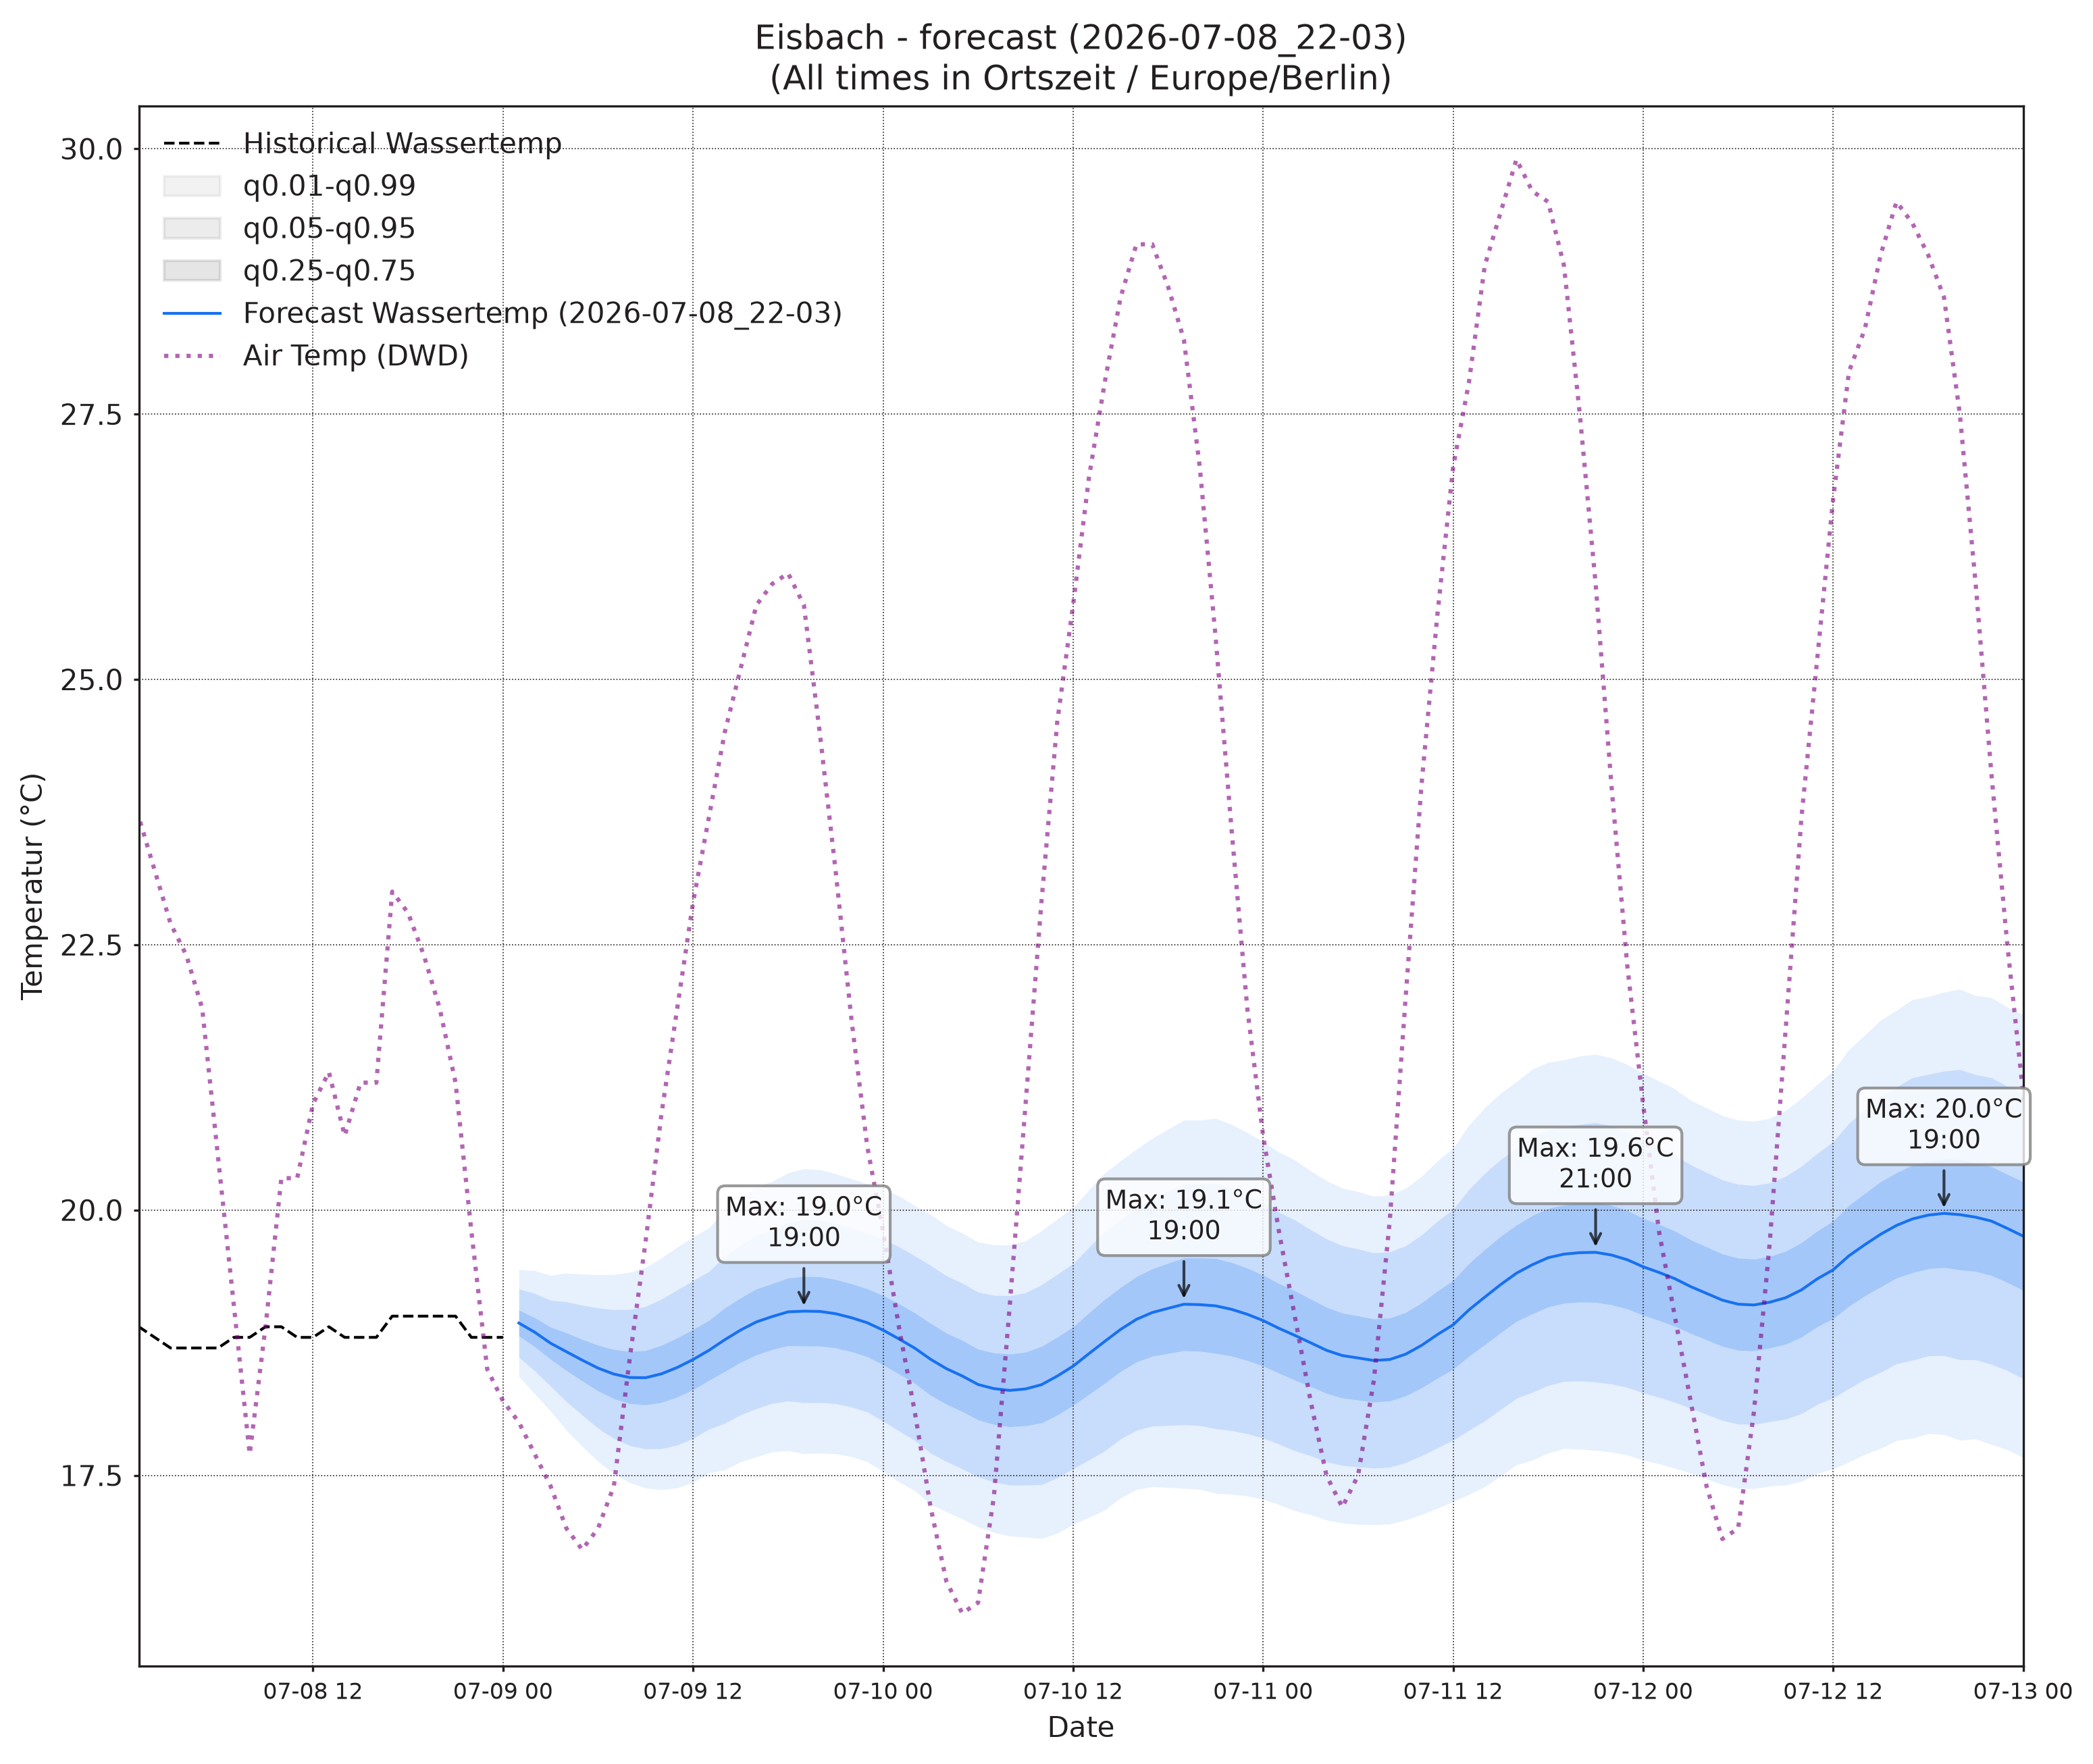

The data file committed next to this chart (first rows):
, wassertemp_q0.01, wassertemp_q0.05, wassertemp_q0.25, wassertemp_q0.5, wassertemp_q0.75, wassertemp_q0.95, wassertemp_q0.99, airtemp_96_q0.01, airtemp_96_q0.05, airtemp_96_q0.25, airtemp_96_q0.5, airtemp_96_q0.75, airtemp_96_q0.95, airtemp_96_q0.99, pressure_96_q0.01, pressure_96_q0.05, pressure_96_q0.25, pressure_96_q0.5, pressure_96_q0.75, pressure_96_q0.95, pressure_96_q0.99
2026-07-09 01:00, 18.43, 18.61, 18.81, 18.93, 19.06, 19.26, 19.44, 18.15, 19.14, 20.24, 20.91, 21.59, 22.69, 23.68, 1019, 1019, 1020, 1020, 1021, 1021, 1022
2026-07-09 02:00, 18.27, 18.48, 18.71, 18.85, 18.99, 19.21, 19.43, 17.2, 18.3, 19.52, 20.25, 20.99, 22.21, 23.31, 1019, 1019, 1020, 1020, 1021, 1021, 1022
2026-07-09 03:00, 18.11, 18.34, 18.59, 18.75, 18.9, 19.15, 19.38, 16.31, 17.51, 18.84, 19.66, 20.48, 21.81, 23.01, 1019, 1020, 1020, 1021, 1021, 1022, 1023
2026-07-09 04:00, 17.92, 18.19, 18.49, 18.66, 18.84, 19.14, 19.41, 15.55, 16.84, 18.3, 19.21, 20.12, 21.59, 22.88, 1019, 1020, 1020, 1021, 1021, 1022, 1023
2026-07-09 05:00, 17.78, 18.07, 18.39, 18.59, 18.78, 19.1, 19.4, 14.86, 16.32, 18, 19.04, 20.09, 21.76, 23.23, 1019, 1020, 1021, 1021, 1022, 1023, 1023
2026-07-09 06:00, 17.63, 17.94, 18.29, 18.51, 18.73, 19.08, 19.39, 14.34, 16.03, 17.98, 19.19, 20.41, 22.35, 24.04, 1019, 1020, 1021, 1021, 1022, 1023, 1024
2026-07-09 07:00, 17.52, 17.85, 18.22, 18.45, 18.69, 19.06, 19.39, 14.19, 16.14, 18.43, 19.86, 21.3, 23.58, 25.54, 1018, 1019, 1021, 1021, 1022, 1023, 1024
2026-07-09 08:00, 17.43, 17.78, 18.18, 18.42, 18.67, 19.06, 19.41, 14.42, 16.71, 19.4, 21.09, 22.78, 25.47, 27.76, 1018, 1019, 1021, 1021, 1022, 1023, 1025
2026-07-09 09:00, 17.38, 17.75, 18.16, 18.42, 18.68, 19.09, 19.46, 15.12, 17.71, 20.78, 22.73, 24.68, 27.75, 30.34, 1018, 1019, 1020, 1021, 1022, 1024, 1025
2026-07-09 10:00, 17.37, 17.75, 18.19, 18.46, 18.73, 19.16, 19.55, 15.89, 18.75, 22.2, 24.4, 26.6, 30.05, 32.92, 1017, 1019, 1020, 1021, 1022, 1024, 1025
2026-07-09 11:00, 17.38, 17.79, 18.24, 18.52, 18.79, 19.25, 19.65, 16.54, 19.77, 23.67, 26.17, 28.67, 32.58, 35.81, 1017, 1018, 1020, 1021, 1022, 1024, 1025
2026-07-09 12:00, 17.44, 17.85, 18.31, 18.59, 18.87, 19.33, 19.75, 16.91, 20.5, 24.88, 27.69, 30.51, 34.89, 38.48, 1016, 1018, 1020, 1021, 1022, 1024, 1025
2026-07-09 13:00, 17.52, 17.94, 18.4, 18.68, 18.96, 19.42, 19.83, 17.36, 21.23, 26, 29.07, 32.15, 36.91, 40.78, 1015, 1017, 1019, 1020, 1022, 1024, 1026
2026-07-09 14:00, 17.55, 17.99, 18.48, 18.78, 19.08, 19.56, 20, 17.59, 21.61, 26.58, 29.8, 33.02, 37.99, 42.01, 1015, 1017, 1019, 1020, 1022, 1024, 1026
2026-07-09 15:00, 17.63, 18.07, 18.57, 18.87, 19.17, 19.67, 20.11, 17.65, 21.71, 26.77, 30.06, 33.34, 38.4, 42.46, 1014, 1016, 1019, 1020, 1021, 1024, 1026
2026-07-09 16:00, 17.67, 18.13, 18.64, 18.95, 19.26, 19.76, 20.22, 17.36, 21.48, 26.63, 29.99, 33.35, 38.51, 42.63, 1014, 1016, 1018, 1020, 1021, 1024, 1026
2026-07-09 17:00, 17.72, 18.18, 18.69, 19, 19.31, 19.81, 20.27, 16.9, 20.94, 26.01, 29.33, 32.64, 37.72, 41.75, 1013, 1016, 1018, 1020, 1021, 1024, 1026
2026-07-09 18:00, 17.73, 18.2, 18.72, 19.04, 19.36, 19.88, 20.35, 16.45, 20.43, 25.42, 28.67, 31.92, 36.91, 40.9, 1013, 1015, 1018, 1020, 1021, 1024, 1026
2026-07-09 19:00, 17.7, 18.18, 18.72, 19.05, 19.37, 19.91, 20.39, 16.23, 20.01, 24.71, 27.76, 30.8, 35.5, 39.29, 1013, 1015, 1018, 1020, 1021, 1024, 1026
2026-07-09 20:00, 17.71, 18.19, 18.72, 19.04, 19.37, 19.9, 20.38, 15.89, 19.42, 23.77, 26.58, 29.39, 33.74, 37.27, 1013, 1015, 1018, 1020, 1021, 1024, 1027
2026-07-09 21:00, 17.7, 18.18, 18.7, 19.02, 19.35, 19.87, 20.34, 15.34, 18.69, 22.76, 25.36, 27.96, 32.02, 35.37, 1013, 1015, 1018, 1020, 1022, 1025, 1027
2026-07-09 22:00, 17.68, 18.14, 18.67, 18.99, 19.3, 19.83, 20.29, 15.01, 18.16, 21.9, 24.27, 26.64, 30.37, 33.52, 1013, 1016, 1018, 1020, 1022, 1025, 1028
2026-07-09 23:00, 17.63, 18.1, 18.62, 18.94, 19.26, 19.78, 20.25, 14.48, 17.52, 21.03, 23.23, 25.42, 28.93, 31.97, 1013, 1016, 1019, 1020, 1022, 1025, 1028
2026-07-10 00:00, 17.54, 18.01, 18.54, 18.87, 19.19, 19.73, 20.2, 13.98, 16.93, 20.25, 22.29, 24.34, 27.65, 30.6, 1013, 1016, 1019, 1021, 1022, 1025, 1028
2026-07-10 01:00, 17.44, 17.92, 18.46, 18.79, 19.12, 19.65, 20.13, 13.26, 16.25, 19.47, 21.42, 23.37, 26.59, 29.57, 1013, 1016, 1019, 1021, 1023, 1026, 1029
2026-07-10 02:00, 17.36, 17.83, 18.37, 18.7, 19.03, 19.57, 20.04, 12.69, 15.66, 18.8, 20.67, 22.54, 25.68, 28.65, 1013, 1016, 1019, 1021, 1023, 1026, 1029
2026-07-10 03:00, 17.23, 17.71, 18.25, 18.59, 18.93, 19.48, 19.96, 11.93, 14.95, 18.11, 19.97, 21.83, 24.98, 28.01, 1013, 1016, 1019, 1021, 1023, 1026, 1029
2026-07-10 04:00, 17.16, 17.63, 18.17, 18.51, 18.84, 19.38, 19.85, 11.61, 14.56, 17.63, 19.44, 21.25, 24.32, 27.27, 1013, 1016, 1019, 1021, 1023, 1026, 1029
2026-07-10 05:00, 17.09, 17.56, 18.1, 18.44, 18.77, 19.31, 19.78, 11.33, 14.23, 17.31, 19.15, 20.98, 24.06, 26.97, 1013, 1016, 1019, 1021, 1023, 1026, 1029
2026-07-10 06:00, 17.01, 17.49, 18.02, 18.36, 18.69, 19.23, 19.7, 11.47, 14.38, 17.55, 19.47, 21.4, 24.57, 27.48, 1012, 1015, 1019, 1021, 1023, 1027, 1030
2026-07-10 07:00, 16.96, 17.44, 17.98, 18.32, 18.65, 19.2, 19.67, 11.67, 14.66, 18.02, 20.08, 22.15, 25.5, 28.49, 1012, 1015, 1019, 1021, 1023, 1027, 1030
2026-07-10 08:00, 16.93, 17.41, 17.96, 18.3, 18.64, 19.19, 19.67, 11.97, 15.19, 18.87, 21.15, 23.44, 27.12, 30.33, 1012, 1015, 1019, 1021, 1023, 1027, 1030
2026-07-10 09:00, 16.92, 17.41, 17.97, 18.31, 18.66, 19.22, 19.71, 12.61, 16.09, 20.18, 22.77, 25.35, 29.44, 32.92, 1011, 1015, 1018, 1021, 1023, 1027, 1030
2026-07-10 10:00, 16.9, 17.41, 17.99, 18.35, 18.71, 19.29, 19.8, 13.18, 16.94, 21.45, 24.31, 27.18, 31.68, 35.44, 1011, 1014, 1018, 1020, 1023, 1026, 1030
2026-07-10 11:00, 16.96, 17.48, 18.07, 18.44, 18.8, 19.39, 19.91, 13.46, 17.66, 22.74, 26.01, 29.27, 34.35, 38.55, 1011, 1014, 1018, 1020, 1023, 1026, 1030
2026-07-10 12:00, 17.04, 17.56, 18.16, 18.53, 18.9, 19.49, 20.02, 14.02, 18.44, 23.89, 27.41, 30.93, 36.38, 40.8, 1010, 1014, 1018, 1020, 1022, 1026, 1030
2026-07-10 13:00, 17.1, 17.65, 18.26, 18.65, 19.03, 19.65, 20.19, 14.72, 19.28, 24.96, 28.65, 32.34, 38.01, 42.57, 1009, 1013, 1017, 1020, 1022, 1026, 1030
2026-07-10 14:00, 17.17, 17.73, 18.37, 18.76, 19.16, 19.79, 20.35, 14.77, 19.57, 25.58, 29.49, 33.41, 39.42, 44.22, 1009, 1013, 1017, 1019, 1022, 1026, 1030
2026-07-10 15:00, 17.29, 17.84, 18.48, 18.88, 19.27, 19.91, 20.46, 14.9, 19.76, 25.85, 29.83, 33.8, 39.9, 44.75, 1008, 1012, 1016, 1019, 1022, 1026, 1030
2026-07-10 16:00, 17.37, 17.92, 18.57, 18.97, 19.37, 20.02, 20.57, 14.63, 19.48, 25.62, 29.63, 33.64, 39.77, 44.63, 1008, 1012, 1016, 1019, 1021, 1026, 1029
2026-07-10 17:00, 17.39, 17.96, 18.62, 19.03, 19.45, 20.1, 20.68, 14.48, 19.22, 25.19, 29.1, 33, 38.97, 43.71, 1008, 1012, 1016, 1019, 1021, 1026, 1029
2026-07-10 18:00, 17.39, 17.97, 18.65, 19.07, 19.5, 20.18, 20.76, 14.1, 18.67, 24.43, 28.19, 31.94, 37.7, 42.27, 1007, 1011, 1016, 1018, 1021, 1026, 1029
2026-07-10 19:00, 17.38, 17.98, 18.67, 19.11, 19.55, 20.25, 20.85, 13.77, 18.12, 23.59, 27.16, 30.73, 36.19, 40.54, 1007, 1011, 1016, 1019, 1021, 1026, 1030
2026-07-10 20:00, 17.37, 17.97, 18.67, 19.11, 19.55, 20.25, 20.85, 13.49, 17.58, 22.71, 26.05, 29.4, 34.53, 38.62, 1008, 1012, 1016, 1019, 1021, 1026, 1030
2026-07-10 21:00, 17.33, 17.94, 18.65, 19.1, 19.54, 20.25, 20.86, 13.06, 16.97, 21.81, 24.95, 28.1, 32.94, 36.85, 1008, 1012, 1016, 1019, 1022, 1026, 1030
2026-07-10 22:00, 17.32, 17.92, 18.62, 19.06, 19.51, 20.21, 20.81, 12.68, 16.38, 20.91, 23.83, 26.75, 31.28, 34.98, 1008, 1012, 1016, 1019, 1022, 1026, 1030
2026-07-10 23:00, 17.31, 17.89, 18.58, 19.02, 19.45, 20.14, 20.73, 12.39, 15.91, 20.16, 22.89, 25.61, 29.87, 33.38, 1008, 1012, 1017, 1019, 1022, 1027, 1031
2026-07-11 00:00, 17.27, 17.85, 18.53, 18.96, 19.39, 20.07, 20.64, 11.99, 15.39, 19.43, 22, 24.57, 28.62, 32.02, 1008, 1012, 1017, 1019, 1022, 1027, 1031
2026-07-11 01:00, 17.22, 17.79, 18.46, 18.89, 19.31, 19.98, 20.55, 11.34, 14.67, 18.59, 21.07, 23.55, 27.47, 30.8, 1008, 1012, 1017, 1020, 1022, 1027, 1031
2026-07-11 02:00, 17.17, 17.73, 18.4, 18.82, 19.24, 19.91, 20.47, 10.86, 14.16, 17.95, 20.31, 22.67, 26.47, 29.77, 1008, 1012, 1017, 1020, 1023, 1027, 1031
2026-07-11 03:00, 17.13, 17.68, 18.34, 18.75, 19.16, 19.81, 20.37, 10.45, 13.68, 17.4, 19.7, 22.01, 25.72, 28.96, 1008, 1012, 1017, 1020, 1023, 1027, 1032
2026-07-11 04:00, 17.08, 17.63, 18.27, 18.68, 19.08, 19.73, 20.28, 10.03, 13.21, 16.84, 19.1, 21.36, 24.99, 28.18, 1008, 1012, 1017, 1020, 1023, 1028, 1032
2026-07-11 05:00, 17.05, 17.59, 18.23, 18.63, 19.03, 19.66, 20.21, 9.911, 13.08, 16.72, 18.99, 21.25, 24.89, 28.07, 1008, 1012, 1017, 1020, 1023, 1028, 1032
2026-07-11 06:00, 17.04, 17.58, 18.21, 18.61, 19, 19.63, 20.17, 9.622, 12.91, 16.7, 19.07, 21.43, 25.22, 28.51, 1008, 1012, 1017, 1020, 1023, 1028, 1032
2026-07-11 07:00, 17.03, 17.57, 18.19, 18.58, 18.97, 19.6, 20.13, 9.739, 13.23, 17.25, 19.76, 22.26, 26.28, 29.78, 1008, 1012, 1017, 1020, 1023, 1028, 1032
2026-07-11 08:00, 17.04, 17.58, 18.2, 18.59, 18.98, 19.61, 20.14, 10.03, 13.75, 18.12, 20.88, 23.64, 28.01, 31.73, 1008, 1012, 1017, 1020, 1023, 1028, 1032
2026-07-11 09:00, 17.08, 17.62, 18.25, 18.64, 19.03, 19.66, 20.2, 10.6, 14.57, 19.3, 22.31, 25.31, 30.05, 34.01, 1007, 1012, 1017, 1020, 1023, 1028, 1032
2026-07-11 10:00, 17.13, 17.68, 18.32, 18.72, 19.12, 19.76, 20.32, 11.21, 15.49, 20.64, 23.92, 27.21, 32.36, 36.64, 1007, 1012, 1017, 1020, 1023, 1028, 1032
2026-07-11 11:00, 17.19, 17.76, 18.41, 18.83, 19.24, 19.89, 20.46, 11.48, 16.11, 21.76, 25.39, 29.03, 34.68, 39.31, 1007, 1011, 1016, 1019, 1022, 1027, 1032
2026-07-11 12:00, 17.25, 17.83, 18.5, 18.92, 19.34, 20, 20.58, 11.91, 16.83, 22.88, 26.79, 30.7, 36.76, 41.68, 1006, 1011, 1016, 1019, 1022, 1027, 1032
... 36 more rows
